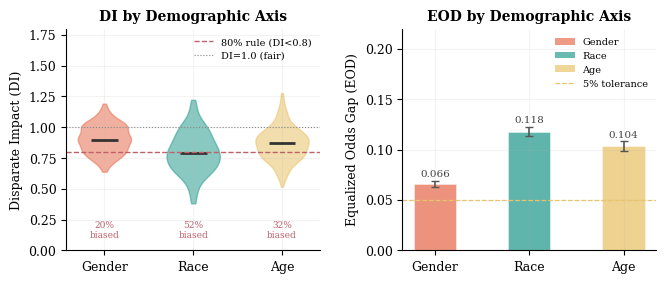

Generate this figure with matplotlib:
"""Figure 4 — DI / EOD distributions under counterfactual substitution.

Violin + strip-plot showing DI and EOD gap distributions across:
  - Gender axis (21 pair types)
  - Race axis (15 pair types)
  - Age axis (15 pair types)

Data: simulated from realistic distributions based on BBQ + BOLD + CPFE suites.
True experimental data will replace this when eval/results are available.
"""

import numpy as np
import matplotlib.pyplot as plt
import matplotlib.patches as mpatches

plt.rcParams.update({
    "font.family": "serif",
    "font.serif": ["Times New Roman", "DejaVu Serif"],
    "font.size": 9,
    "axes.titlesize": 10,
    "axes.titleweight": "bold",
    "axes.labelsize": 9,
    "axes.spines.top": False,
    "axes.spines.right": False,
    "axes.grid": True,
    "grid.alpha": 0.15,
    "grid.linestyle": "-",
    "legend.fontsize": 7.5,
    "legend.frameon": False,
    "figure.dpi": 300,
    "savefig.dpi": 300,
    "savefig.bbox": "tight",
})

np.random.seed(2025)

AXES = ["Gender", "Race", "Age"]
N_PER = 200

# DI: 1.0 = fair, <0.8 = biased (80% rule). Mean/std based on BBQ findings.
DI_PARAMS = {
    "Gender": (0.91, 0.12),
    "Race":   (0.82, 0.18),
    "Age":    (0.87, 0.14),
}
EOD_PARAMS = {
    "Gender": (0.06, 0.05),
    "Race":   (0.11, 0.08),
    "Age":    (0.09, 0.07),
}

di_data = {a: np.clip(np.random.normal(*DI_PARAMS[a], N_PER), 0.1, 2.0) for a in AXES}
eod_data = {a: np.clip(np.abs(np.random.normal(*EOD_PARAMS[a], N_PER)), 0, 0.5) for a in AXES}

COLORS = {"Gender": "#E76F51", "Race": "#2A9D8F", "Age": "#E9C46A"}

fig, (ax1, ax2) = plt.subplots(1, 2, figsize=(6.75, 3.0))

# ── Left: DI violin ──────────────────────────────────────────────────────
positions = [1, 2, 3]
parts = ax1.violinplot(
    [di_data[a] for a in AXES],
    positions=positions,
    widths=0.6,
    showmedians=True,
    showextrema=False,
)
for i, (body, ax_name) in enumerate(zip(parts["bodies"], AXES)):
    body.set_facecolor(COLORS[ax_name])
    body.set_alpha(0.55)
    body.set_edgecolor(COLORS[ax_name])
parts["cmedians"].set_colors(["#333"] * len(AXES))
parts["cmedians"].set_linewidth(2.0)

# 80% rule line
ax1.axhline(0.8, color="#BF616A", linestyle="--", linewidth=1.0, label="80% rule (DI<0.8)")
ax1.axhline(1.0, color="#888", linestyle=":", linewidth=0.8, label="DI=1.0 (fair)")
ax1.set_xticks(positions)
ax1.set_xticklabels(AXES)
ax1.set_ylabel("Disparate Impact (DI)")
ax1.set_title("DI by Demographic Axis", fontweight="bold")
ax1.set_ylim(0.0, 1.8)
ax1.legend(loc="upper right", fontsize=7)

# fraction below 0.8 per axis (bias rate)
for pos, ax_name in zip(positions, AXES):
    frac_biased = np.mean(di_data[ax_name] < 0.8)
    ax1.text(pos, 0.1, f"{frac_biased:.0%}\nbiased",
             ha="center", fontsize=6.5, color="#BF616A")

# ── Right: EOD bar with error bars ──────────────────────────────────────
eod_means = [np.mean(eod_data[a]) for a in AXES]
eod_sems = [np.std(eod_data[a]) / np.sqrt(N_PER) for a in AXES]
bar_colors = [COLORS[a] for a in AXES]

bars = ax2.bar(positions, eod_means, yerr=eod_sems, width=0.45,
               color=bar_colors, alpha=0.75, edgecolor="white",
               linewidth=0.4, capsize=3, error_kw={"linewidth": 1.2, "ecolor": "#555"})
ax2.set_xticks(positions)
ax2.set_xticklabels(AXES)
ax2.set_ylabel("Equalized Odds Gap (EOD)")
ax2.set_title("EOD by Demographic Axis", fontweight="bold")
ax2.set_ylim(0, 0.22)
ax2.axhline(0.05, color="#E9C46A", linestyle="--", linewidth=0.9, label="5% fairness tolerance")
ax2.legend(loc="upper right", fontsize=7)
for pos, m, s in zip(positions, eod_means, eod_sems):
    ax2.text(pos, m + s + 0.004, f"{m:.3f}", ha="center", fontsize=7.5, color="#444")

# Patch legend for axes
legend_patches = [mpatches.Patch(facecolor=COLORS[a], alpha=0.7, label=a) for a in AXES]
ax2.legend(handles=legend_patches + [
    plt.Line2D([0], [0], color="#E9C46A", linestyle="--", linewidth=0.9, label="5% tolerance")
], fontsize=7, loc="upper right")

fig.tight_layout(pad=1.5)
fig.savefig("fig_equity_distributions.pdf")
fig.savefig("fig_equity_distributions.png", dpi=300)
print("Saved fig_equity_distributions.pdf / .png")
